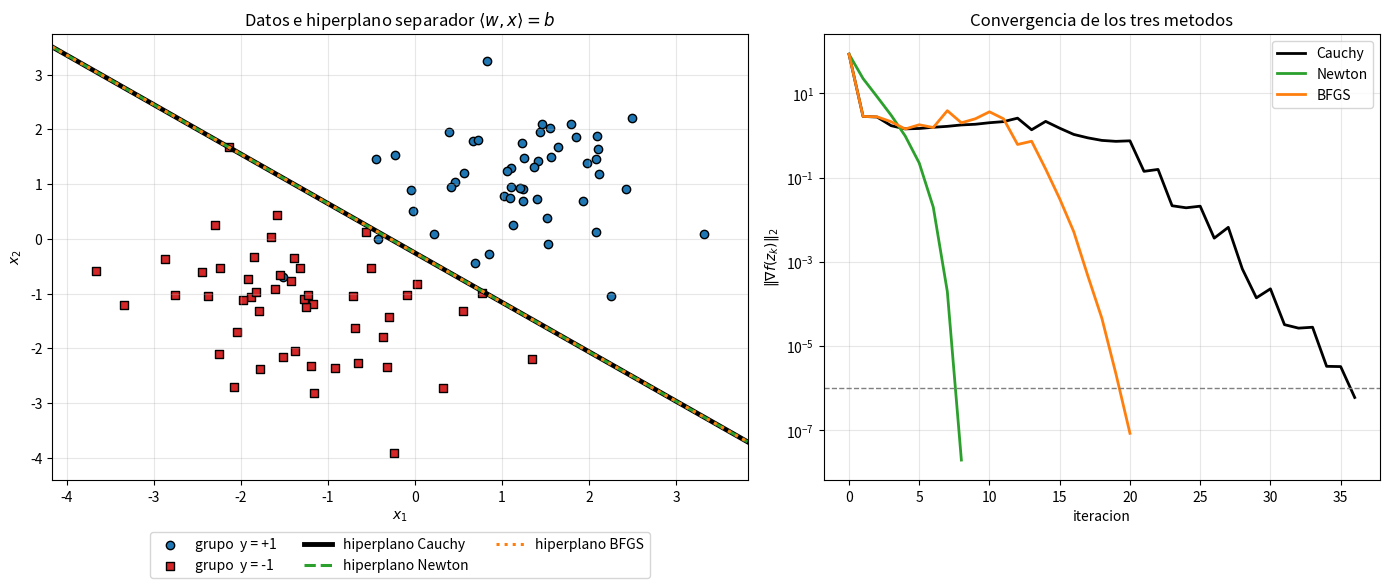

Reproduce this figure in Python.
"""
EJERCICIO 11 - Separacion de dos grupos de datos (regresion logistica)
=======================================================================

ENUNCIADO
---------
Se tienen datos {(x^1,y_1), ..., (x^d,y_d)} con x^k en R^n y rotulos y_k = 1
o y_k = -1. Se busca (w,b) en R^n x R tal que el hiperplano
        H_{w,b} = { x : <w,x> = b }
separe los dos grupos. Para ello se resuelve

    minimizar   sum_{k=1}^{d} log( 1 + exp( -(<w,x^k> - b) * y_k ) ).
   (w,b)

Se pide generar datos en R^2, resolver con los METODOS DEL EJERCICIO 9
(min_cauchy, min_newton y min_bfgs con la regla de Armijo, copiados mas abajo
tal cual) y graficar los datos junto con el hiperplano separador.

-------------------------------------------------------------------------
PLANTEO: una sola variable z = (w, b) en R^{n+1}
-------------------------------------------------------------------------
Se define, para cada dato, el vector
        a_k = y_k * (x^k, -1)  en R^{n+1}      y el margen   m_k = <a_k, z>.
Entonces  m_k = y_k (<w,x^k> - b)  y el problema es

        minimizar  f(z) = sum_k l(m_k),      l(m) = log(1 + e^{-m}).

Si A es la matriz d x (n+1) cuyas filas son a_k:  m = A z.

-------------------------------------------------------------------------
DERIVADAS (paso a paso)
-------------------------------------------------------------------------
Sea s(m) = 1/(1 + e^{m}).  Entonces
    l'(m)  = -e^{-m}/(1 + e^{-m}) = -1/(1 + e^{m}) = -s(m)
    l''(m) = e^{m}/(1 + e^{m})^2  =  s(m) (1 - s(m))  > 0.

Como m_k = <a_k, z> (lineal en z), por la regla de la cadena:
    grad f(z) = sum_k l'(m_k) a_k          = - A^T s,        s = (s(m_1),...,s(m_d))
    Hess f(z) = sum_k l''(m_k) a_k a_k^T   =   A^T D A,      D = diag( s_k (1 - s_k) ).

D tiene entradas positivas, luego Hess f es semidefinida positiva (definida
positiva si A tiene rango n+1): f es convexa (estrictamente convexa) y todo
punto estacionario es el minimizador global.

OBSERVACION IMPORTANTE (existencia de solucion)
-----------------------------------------------
Si los datos fueran perfectamente separables por un hiperplano, f(t z) -> 0
cuando t -> +inf: el infimo es 0 y NO se alcanza (|w| crece sin limite).
Los metodos "convergen" entonces a un w gigante que depende del paso inicial.
Por eso se generan dos nubes con una superposicion leve: asi el problema
tiene minimizador unico y el hiperplano obtenido separa casi todos los datos
(se informa cuantos quedan del lado equivocado).

-------------------------------------------------------------------------
ESTABILIDAD NUMERICA
-------------------------------------------------------------------------
    log(1 + e^{-m}) = np.logaddexp(0, -m)            (no desborda para |m| grande)
    s(m) = 1/(1 + e^{m}) = exp(-np.logaddexp(0, m))
Ademas, m, s y las matrices se calculan una sola vez por evaluacion, y el
gradiente / la Hessiana solo si se piden ("evite operaciones innecesarias").

-------------------------------------------------------------------------
COMO SE CONECTA CON LAS FUNCIONES DEL EJERCICIO 9
-------------------------------------------------------------------------
Los metodos del ejercicio 9 esperan que f(x) devuelva una tupla:
    (f, grad)         para min_cauchy, min_bfgs y para regla_armijo
    (f, grad, hess)   para min_newton
Por eso se definen dos funciones sobre la misma fun_logistica:
    f_grad(z) -> (f, grad)          (no se arma la Hessiana: no hace falta)
    f_hess(z) -> (f, grad, hess)
regla_armijo hace  `fx, grad = f(x)`  y  `f_next, _ = f(x_next)`, es decir
necesita EXACTAMENTE 2 valores; por eso la regla usada siempre evalua f_grad
(tambien dentro de Newton).

-------------------------------------------------------------------------
HIPERPLANO EN R^2 PARA GRAFICAR
-------------------------------------------------------------------------
    w1*x1 + w2*x2 = b   ->   x2 = (b - w1*x1)/w2     (si w2 != 0).
Regla de clasificacion: sign(<w,x> - b).
"""

from functools import partial

import numpy as np


# =====================================================================
# FUNCIONES DEL EJERCICIO 9 (copiadas tal cual, sin modificar)
# =====================================================================
# =============================================================================
# Regla de Búsqueda Lineal de Armijo (Ejemplo de función `regla`)
# =============================================================================
def regla_armijo(f, x, d, alpha0=1.0, c1=1e-4, rho=0.5):
    """
    Búsqueda lineal que satisface la condición de Armijo.
    """
    alpha = alpha0
    fx, grad = f(x)

    while True:
        x_next = x + alpha * d
        f_next, _ = f(x_next)
        if f_next <= fx + c1 * alpha * np.dot(grad, d):
            break
        alpha *= rho
        if alpha < 1e-12:
            break
    return alpha


# =============================================================================
# 1. Método de Cauchy (Máximo Descenso)
# =============================================================================
def min_cauchy(f, x0, eps, m, regla):
    """
    Minimización por el Método de Cauchy.

    Parámetros:
    -----------
    f     : función que retorna (f(x), grad_f(x)) o (f(x), grad_f(x), hess_f(x))
    x0    : punto inicial (ndarray)
    eps   : tolerancia del error epsilon
    m     : cantidad máxima de iteraciones
    regla : función de búsqueda lineal regla(f, x, d) -> alpha
    """
    x = np.array(x0, dtype=float)
    historial = [x.copy()]

    for k in range(m):
        _, grad = f(x)[:2]

        # Criterio de parada: ||grad f(x)||_2 < eps
        if np.linalg.norm(grad, 2) < eps:
            return x, k, historial

        # Dirección de Cauchy
        d = -grad

        # Tamaño de paso usando la regla dada
        alpha = regla(f, x, d)

        # Actualización
        x = x + alpha * d
        historial.append(x.copy())

    return x, m, historial


# =============================================================================
# 2. Método de Newton
# =============================================================================
def min_newton(f, x0, eps, m, regla):
    """
    Minimización por el Método de Newton Exacto.
    Se asume que f(x) retorna (f_val, grad, hess).
    """
    x = np.array(x0, dtype=float)
    historial = [x.copy()]

    for k in range(m):
        res = f(x)
        grad = res[1]
        hess = res[2]

        if np.linalg.norm(grad, 2) < eps:
            return x, k, historial

        # Resolver sistema Hessian * d = -grad
        d = np.linalg.solve(hess, -grad)

        # Tamaño de paso usando la regla dada
        alpha = regla(f, x, d)

        # Actualización
        x = x + alpha * d
        historial.append(x.copy())

    return x, m, historial


# =============================================================================
# 3. Método BFGS
# =============================================================================
def min_bfgs(f, x0, eps, m, regla):
    """
    Minimización por el Método BFGS (Cuasi-Newton).
    """
    x = np.array(x0, dtype=float)
    n = len(x)
    H = np.eye(n)  # Aproximación inicial de la Hessiana inversa (Matriz Identidad)
    historial = [x.copy()]

    _, grad = f(x)[:2]

    for k in range(m):
        if np.linalg.norm(grad, 2) < eps:
            return x, k, historial

        # Dirección de descenso d = -H * grad
        d = -H @ grad

        # Tamaño de paso
        alpha = regla(f, x, d)

        # Actualización de la posición
        p = alpha * d
        x_next = x + p

        # Evaluación del nuevo gradiente
        _, grad_next = f(x_next)[:2]
        q = grad_next - grad

        # Actualización de la matriz H (Fórmula BFGS para la inversa)
        pq = np.dot(p, q)
        if pq > 1e-10:  # Condición de curvatura para mantener H definida positiva
            rho = 1.0 / pq
            I = np.eye(n)
            H = (I - rho * np.outer(p, q)) @ H @ (I - rho * np.outer(q, p)) + rho * np.outer(p, p)

        x = x_next
        grad = grad_next
        historial.append(x.copy())

    return x, m, historial


# =====================================================================
# EJERCICIO 11: funcion objetivo, datos y programa principal
# =====================================================================
def fun_logistica(z, A, valfun=True, gradfun=False, hesfun=False):
    """
    f(z) = sum_k log(1 + exp(-<a_k, z>)),  con A = filas a_k = y_k (x^k, -1).

    Retorna SOLO lo pedido, en el orden (f, grad, Hess) (si es una sola cosa,
    la devuelve directamente). Valores por defecto: valfun=True, resto False.
    """
    m = A @ z                                   # margenes m_k (una sola vez)
    resultados = []
    if valfun:
        resultados.append(np.sum(np.logaddexp(0.0, -m)))
    if gradfun or hesfun:
        s = np.exp(-np.logaddexp(0.0, m))       # s_k = 1/(1 + e^{m_k})
        if gradfun:
            resultados.append(-A.T @ s)         # grad f = -A^T s
        if hesfun:
            D = s * (1.0 - s)                   # l''(m_k)
            resultados.append(A.T @ (A * D[:, None]))   # A^T diag(D) A
    return resultados[0] if len(resultados) == 1 else tuple(resultados)


def generar_datos(d=100, sep=1.2, std=1.0, semilla=1):
    """
    Genera d puntos en R^2: la mitad con rotulo +1 alrededor de (sep, sep) y
    la otra mitad con rotulo -1 alrededor de (-sep, -sep), con desvio std.
    Retorna X (d x 2), y (d,) con valores +-1.
    """
    rng = np.random.default_rng(semilla)
    d1 = d // 2
    X = np.vstack([rng.normal([sep, sep], std, size=(d1, 2)),
                   rng.normal([-sep, -sep], std, size=(d - d1, 2))])
    y = np.concatenate([np.ones(d1), -np.ones(d - d1)])
    return X, y


def armar_A(X, y):
    """Filas a_k = y_k * (x^k, -1)."""
    return y[:, None] * np.hstack([X, -np.ones((X.shape[0], 1))])


def _errores_clasificacion(X, y, z):
    return int(np.sum(np.sign(X @ z[:2] - z[2]) != y))


if __name__ == "__main__":
    import matplotlib.pyplot as plt

    np.set_printoptions(precision=5, suppress=True)

    # ---------------- datos y funciones para los metodos ------------
    X, y = generar_datos(d=100, sep=1.2, std=1.0, semilla=1)
    A = armar_A(X, y)

    def f_grad(z):                      # (f, grad): Cauchy, BFGS y regla_armijo
        return fun_logistica(z, A, valfun=True, gradfun=True, hesfun=False)

    def f_hess(z):                      # (f, grad, hess): Newton
        return fun_logistica(z, A, valfun=True, gradfun=True, hesfun=True)

    def regla(f, x, d):                 # regla(f, x, d) -> alpha (ver cabecera)
        return regla_armijo(f_grad, x, d)

    z0 = np.zeros(3)                    # punto inicial: w = 0, b = 0
    eps = 1e-6

    # ---------------- PRUEBA 1: derivadas vs diferencias finitas ----
    rng = np.random.default_rng(0)
    zt = rng.normal(size=3)
    g, H = fun_logistica(zt, A, valfun=False, gradfun=True, hesfun=True)
    h = 1e-6
    g_fd = np.array([(fun_logistica(zt + h*e, A) - fun_logistica(zt - h*e, A)) / (2*h)
                     for e in np.eye(3)])
    H_fd = np.array([(fun_logistica(zt + h*e, A, valfun=False, gradfun=True)
                      - fun_logistica(zt - h*e, A, valfun=False, gradfun=True)) / (2*h)
                     for e in np.eye(3)]).T
    assert np.allclose(g, g_fd, atol=1e-5) and np.allclose(H, H_fd, atol=1e-5)
    assert np.allclose(H, H.T) and np.all(np.linalg.eigvalsh(H) > 0)
    print("Prueba 1: gradiente y Hessiana coinciden con diferencias finitas;"
          " Hessiana simetrica y definida positiva ... OK")

    # ---------------- resolver con los tres metodos del ejercicio 9 -
    metodos = [("Cauchy", min_cauchy, f_grad, 20000),
               ("Newton", min_newton, f_hess, 500),
               ("BFGS",   min_bfgs,   f_grad, 5000)]
    resultados = {}
    print(f"\nPunto inicial z0 = (w, b) = {z0},  f(z0) = {f_grad(z0)[0]:.6f}  (= d*log 2)\n")
    print(f"{'metodo':8s} {'iter':>5s} {'convergio':>10s} {'f(z*)':>12s} {'||grad||':>10s}"
          f" {'mal clasif.':>12s}   (w1, w2, b)")
    for nombre, metodo, f, m in metodos:
        z, k, hist = metodo(f, z0, eps, m, regla)       # (x, iteraciones, historial)
        fz, gz = f_grad(z)
        resultados[nombre] = {"z": z, "k": k, "hist": hist}
        print(f"{nombre:8s} {k:5d} {str(k < m):>10s} {fz:12.6f} "
              f"{np.linalg.norm(gz):10.2e} {_errores_clasificacion(X, y, z):12d}   {z}")
        assert k < m                                     # converge antes de m

    # ---------------- PRUEBA 2: los tres metodos coinciden ----------
    z_cauchy = resultados["Cauchy"]["z"]
    for nombre in ("Newton", "BFGS"):
        assert np.allclose(resultados[nombre]["z"], z_cauchy, atol=1e-4)
    zN = resultados["Newton"]["z"]
    gN, HN = fun_logistica(zN, A, valfun=False, gradfun=True, hesfun=True)
    assert np.linalg.norm(gN) < 1e-6 and np.all(np.linalg.eigvalsh(HN) > 0)
    print("\nPrueba 2: los tres metodos hallan el mismo (w,b); en la solucion"
          " grad = 0 y Hess definida positiva ... OK")

    # ---------------- grafico ---------------------------------------
    fig, (ax, ax2) = plt.subplots(1, 2, figsize=(14, 6), gridspec_kw={"width_ratios": [1.25, 1]})
    ax.scatter(*X[y == 1].T, c="tab:blue", marker="o", edgecolor="k", label="grupo  y = +1")
    ax.scatter(*X[y == -1].T, c="tab:red", marker="s", edgecolor="k", label="grupo  y = -1")
    x1 = np.linspace(X[:, 0].min() - 0.5, X[:, 0].max() + 0.5, 200)
    estilos = {"Cauchy": ("-", 3.5, "k"), "Newton": ("--", 2.2, "tab:green"),
               "BFGS": (":", 2.2, "tab:orange")}
    for nombre, res in resultados.items():
        w1, w2, b = res["z"]
        ls, lw, col = estilos[nombre]
        ax.plot(x1, (b - w1 * x1) / w2, ls=ls, lw=lw, color=col,
                label=f"hiperplano {nombre}")
    ax.set_xlim(x1[0], x1[-1])
    ax.set_ylim(X[:, 1].min() - 0.5, X[:, 1].max() + 0.5)
    ax.set_xlabel("$x_1$"); ax.set_ylabel("$x_2$")
    ax.set_title(r"Datos e hiperplano separador $\langle w,x\rangle = b$")
    ax.legend(loc="upper center", bbox_to_anchor=(0.5, -0.1), ncol=3)
    ax.grid(alpha=0.3)

    for nombre, res in resultados.items():              # convergencia (usa el historial)
        ng = [np.linalg.norm(f_grad(z)[1]) for z in res["hist"]]
        ax2.semilogy(ng, color=estilos[nombre][2], label=nombre, lw=2)
    ax2.axhline(eps, color="gray", ls="--", lw=1)
    ax2.set_xlabel("iteracion"); ax2.set_ylabel(r"$\|\nabla f(z_k)\|_2$")
    ax2.set_title("Convergencia de los tres metodos")
    ax2.legend(); ax2.grid(alpha=0.3, which="both")
    fig.tight_layout()
    fig.savefig("ejercicio11_resultado.png", dpi=150)
    print("Grafico guardado en ejercicio11_resultado.png")
    plt.show()
